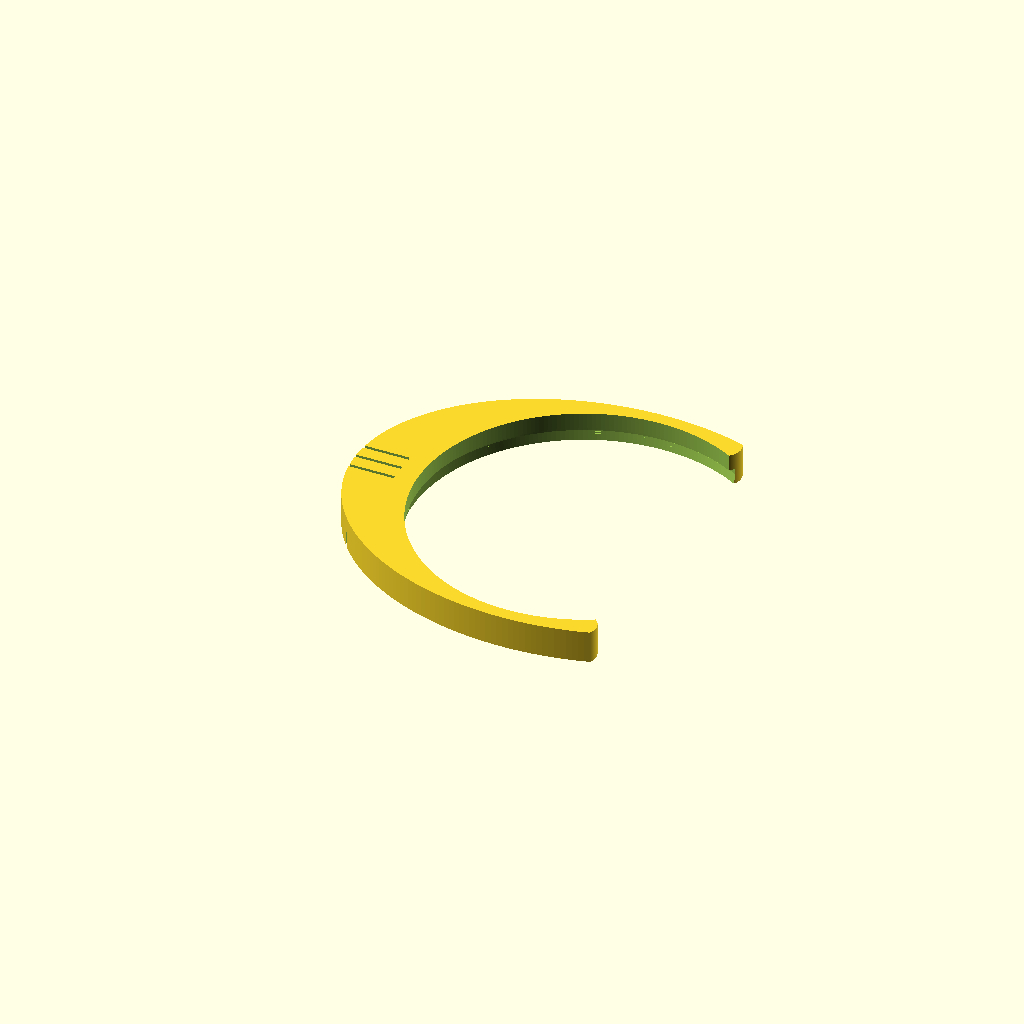
Cell 1: the model at its default parameters.
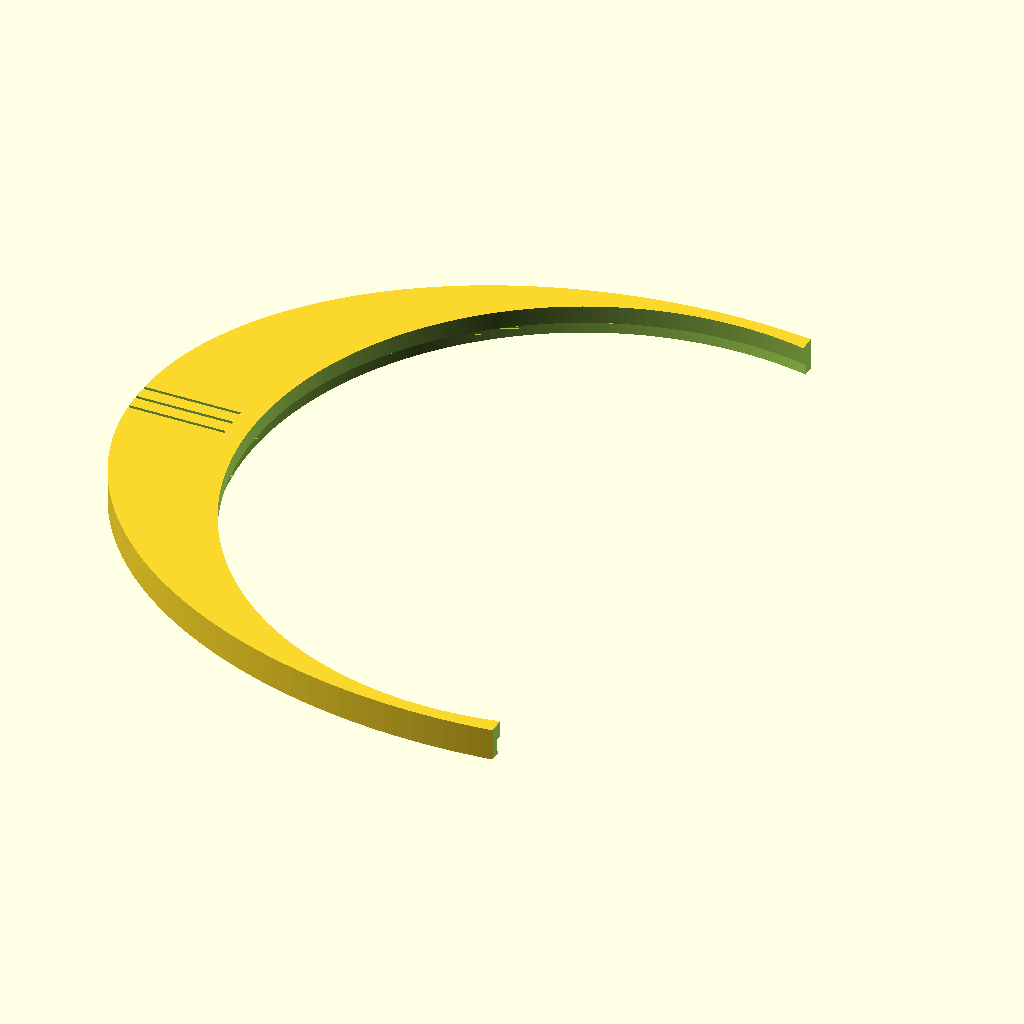
Cell 2: the same model with d0 = 210.
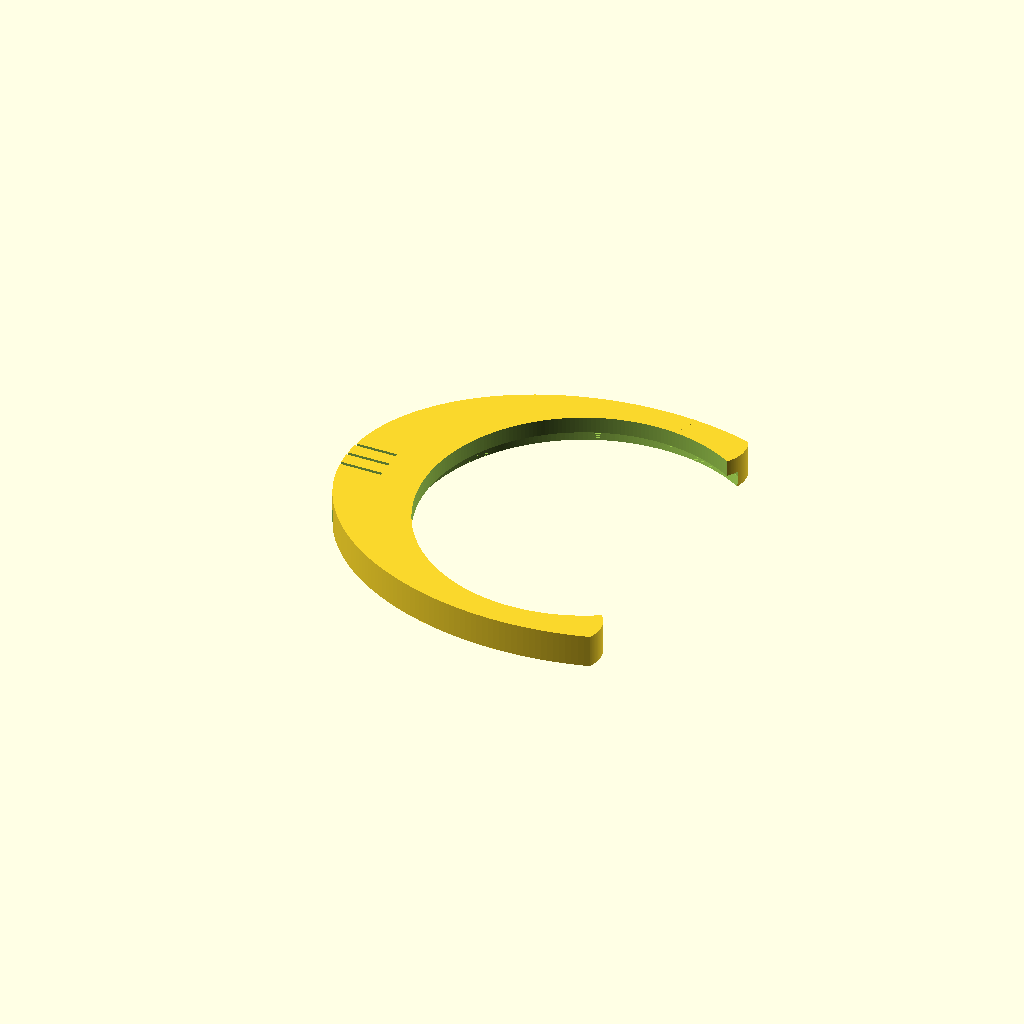
Cell 3: the same model with width = 16.
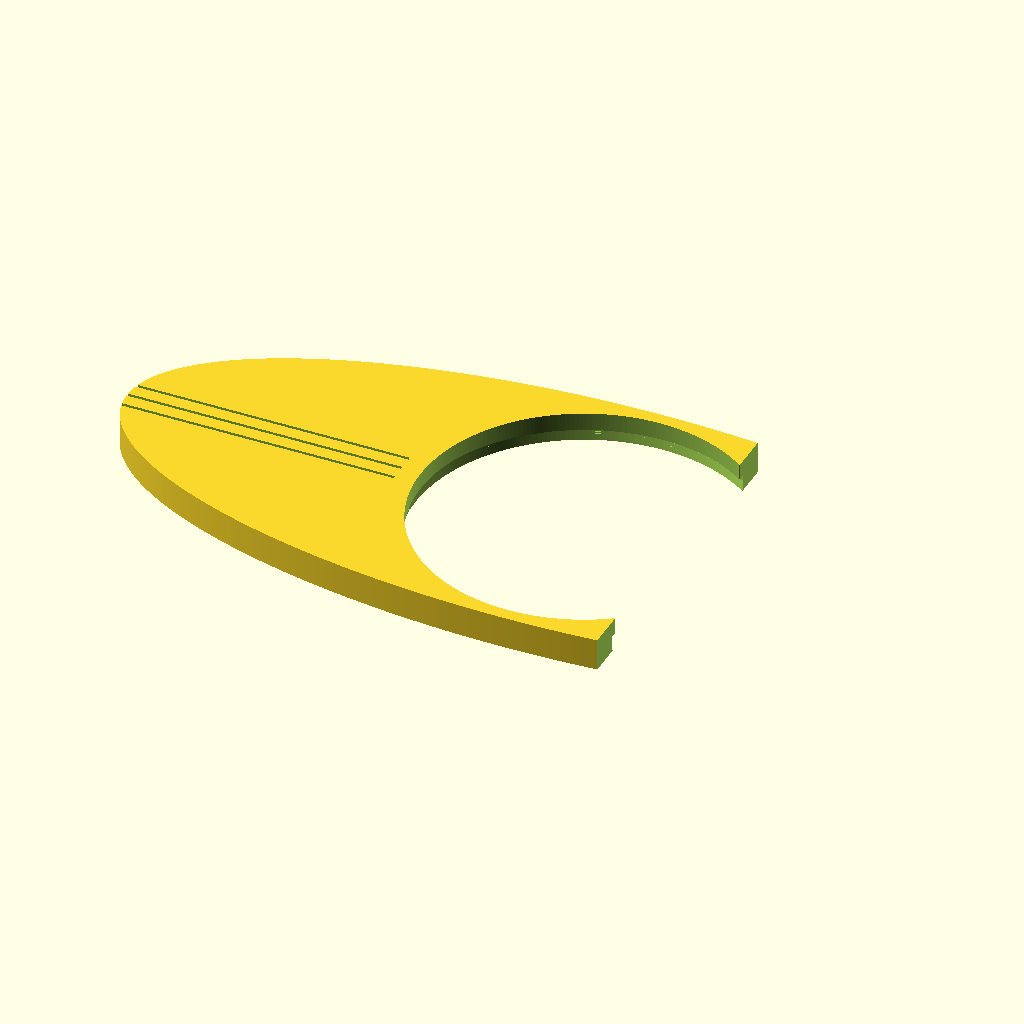
Cell 4 — elongation set to 2.6, the other parameters unchanged.
All cells are drawn from one camera (rotation 55°, 0°, 25°, orthographic, colour scheme Cornfield), so only the parameter changes between them.
The OpenSCAD source (inputs/thingiverse/files/thing-3117550/files/Parametric-Tea-Bag-Holder.scad):
// Parametric Teabag Holder
// V1.0 by BikeCyclist
// https://www.thingiverse.com/thing:3117550


// Inner Diameter
d0 = 105;

// Width of Brim
width = 8;

// Elongation of Elliptical "Tail" in relation to circle (1.3)
elongation = 1.3;

// Number of Facets
$fn = 256;


difference ()
{
    clamp ();
    
    for (i = [0, 1])
        translate ([25 - width/2, (2 * i - 1) * 48.3, 5])
            mirror ([0, i, 0])
                difference ()
                {
                    translate ([d0/2, 0, 0])
                        cube ([d0, d0, 12], center = true);
                    
                    cylinder (d = width * elongation, h = 14, center = true);
                }
}



module clamp ()
{
    difference ()
    {
        // Main Body
        scale ([elongation, 1, 1])
            cylinder (d = d0 + width/2, h = 10);
            
        // Cutout for Tea Can Top Brim
        translate ([0, 0, 3 - 0.01])
            cylinder (d = d0, h = 2);
        
        // Conical Transition from Top Brim to Main Can Diameter
        translate ([0, 0, -0.1])
            cylinder (d2 = d0, d1 = d0 - 1, h = 3.1);
        
        // Through Hole
        translate ([0, 0, -5])
            cylinder (d = d0 - width/2, h = 20);
        
        // Cutoff
        translate ([d0 + 25 + width/2, 0, 0])
            cube ([2 * d0, 2 * d0, 2 * 20], center = true);
        
        // Cuts for Teabag String
        for (i = [-1:1:1])
            translate ([-d0/2 - d0 * elongation/2 - width/2, 5 * i, 5])
                cube ([d0 * elongation, 1, 20], center = true);
        
        // Cut for Teabag Cardboard
        translate ([-d0/2 - width, 0, 0])
            cube ([1, 60, 10], center = true);
    }
}
Customizer parameters (derived from the source; name, type, default, range or options):
d0: number, default 105
width: number, default 8
elongation: number, default 1.3
